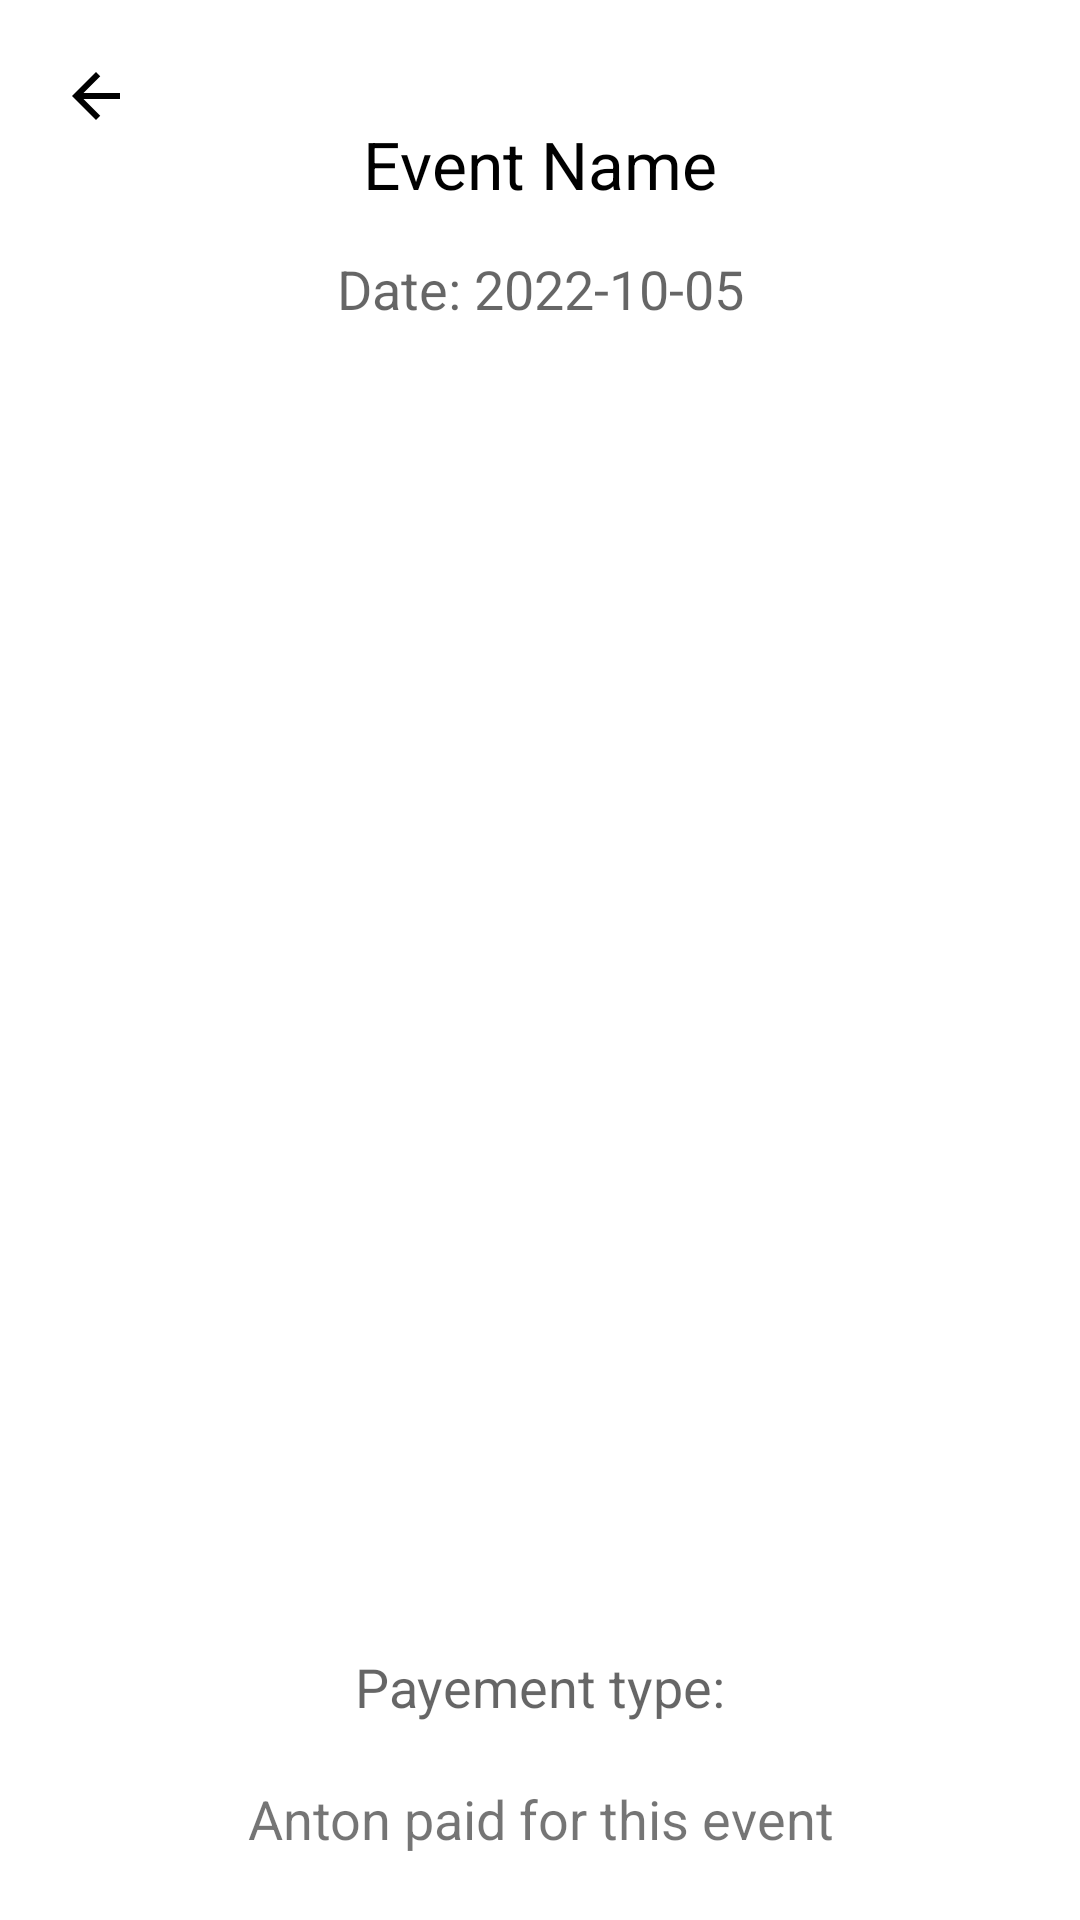

Reconstruct the res/layout file that produces this screen, plus the resources it refers to.
<!-- AndroidManifest.xml: application theme Theme.PayMe20 -->
<!-- res/layout/event_page.xml -->
<?xml version="1.0" encoding="utf-8"?>
<androidx.constraintlayout.widget.ConstraintLayout xmlns:android="http://schemas.android.com/apk/res/android"
    xmlns:app="http://schemas.android.com/apk/res-auto"
    xmlns:tools="http://schemas.android.com/tools"
    android:layout_width="match_parent"
    android:layout_height="match_parent">

    <TextView
        android:id="@+id/textEventName"
        android:layout_width="wrap_content"
        android:layout_height="34dp"
        android:layout_marginStart="40dp"
        android:layout_marginTop="40dp"
        android:layout_marginEnd="40dp"
        android:text="Event Name"
        android:textAppearance="@style/TextAppearance.AppCompat.Large"
        app:layout_constraintEnd_toEndOf="parent"
        app:layout_constraintStart_toStartOf="parent"
        app:layout_constraintTop_toTopOf="parent" />


    <TextView
        android:id="@+id/textDate"
        android:layout_width="wrap_content"
        android:layout_height="35dp"
        android:layout_marginTop="10dp"
        android:text="Date: 2022-10-05"
        android:textAppearance="@style/TextAppearance.AppCompat.Medium"
        app:layout_constraintEnd_toEndOf="parent"
        app:layout_constraintStart_toStartOf="parent"
        app:layout_constraintTop_toBottomOf="@+id/textEventName" />


    <TextView
        android:id="@+id/textPayment"
        android:layout_width="wrap_content"
        android:layout_height="24dp"
        android:layout_marginTop="20dp"
        android:text="Payement type:"
        android:textAppearance="@style/TextAppearance.AppCompat.Medium"
        app:layout_constraintEnd_toEndOf="parent"
        app:layout_constraintStart_toStartOf="parent"
        app:layout_constraintTop_toBottomOf="@+id/scrollView4" />

    <TextView
        android:id="@+id/textPayer"
        android:layout_width="278dp"
        android:layout_height="wrap_content"
        android:layout_marginStart="70dp"
        android:layout_marginTop="20dp"
        android:layout_marginEnd="70dp"
        android:gravity="center"
        android:text="Anton paid for this event"
        android:textSize="18sp"
        app:layout_constraintEnd_toEndOf="parent"
        app:layout_constraintStart_toStartOf="parent"
        app:layout_constraintTop_toBottomOf="@+id/textPayment" />

    <TextView
        android:id="@+id/textEventDone"
        android:layout_width="278dp"
        android:layout_height="wrap_content"
        android:layout_marginTop="20dp"
        android:gravity="center"
        android:text="Event is inactive!"
        android:textSize="18sp"
        app:layout_constraintEnd_toEndOf="parent"
        app:layout_constraintStart_toStartOf="parent"
        app:layout_constraintTop_toBottomOf="@+id/textPayer" />

    <ScrollView
        android:id="@+id/scrollView4"
        android:layout_width="match_parent"
        android:layout_height="400dp"
        android:layout_marginTop="11dp"
        app:layout_constraintEnd_toEndOf="parent"
        app:layout_constraintStart_toStartOf="parent"
        app:layout_constraintTop_toBottomOf="@+id/textDate"
        tools:ignore="SpeakableTextPresentCheck">

        <LinearLayout
            android:id="@+id/containerEventMembers"
            android:layout_width="match_parent"
            android:layout_height="wrap_content"
            android:orientation="vertical" />
    </ScrollView>

    <ImageButton
        android:id="@+id/goBackButton"
        android:layout_width="wrap_content"
        android:layout_height="wrap_content"
        android:layout_marginStart="8dp"
        android:layout_marginTop="8dp"
        android:backgroundTint="#00FFFFFF"
        android:minHeight="48dp"
        app:layout_constraintStart_toStartOf="parent"
        app:layout_constraintTop_toTopOf="parent"
        app:srcCompat="@drawable/ic_baseline_arrow_back_24"
        tools:ignore="SpeakableTextPresentCheck" />


</androidx.constraintlayout.widget.ConstraintLayout>
<!-- resources referenced by this layout -->
<resources>
  <!-- drawable ic_baseline_arrow_back_24 (drawable) -->
  <vector android:autoMirrored="true" android:height="24dp"
      android:viewportHeight="24"
      android:tint="?colorOnSecondary"
      android:viewportWidth="24" android:width="24dp" xmlns:android="http://schemas.android.com/apk/res/android">
      <path android:fillColor="@android:color/white" android:pathData="M20,11H7.83l5.59,-5.59L12,4l-8,8 8,8 1.41,-1.41L7.83,13H20v-2z"/>
  </vector>
  <style name="Theme.PayMe20" parent="Theme.MaterialComponents.DayNight.NoActionBar">
          
          <item name="colorPrimary">#4CAF50</item>
          <item name="colorPrimaryVariant">#CDDC39</item>
          <item name="colorOnPrimary">@color/white</item>
          
          <item name="colorSecondary">@color/teal_200</item>
          <item name="colorSecondaryVariant">@color/teal_700</item>
          <item name="colorOnSecondary">@color/black</item>
          
          <item name="android:statusBarColor" tools:targetApi="l">#4CAF50</item>
          
          <item name="android:textColorPrimary">@color/black</item>
      </style>
  <!-- not gathered from this repository: default colours our renderer supplied (Android Studio template values) -->
  <color name="teal_200">#FF03DAC5</color>
  <color name="teal_700">#FF018786</color>
  <color name="black">#FF000000</color>
  <color name="white">#FFFFFFFF</color>
</resources>
